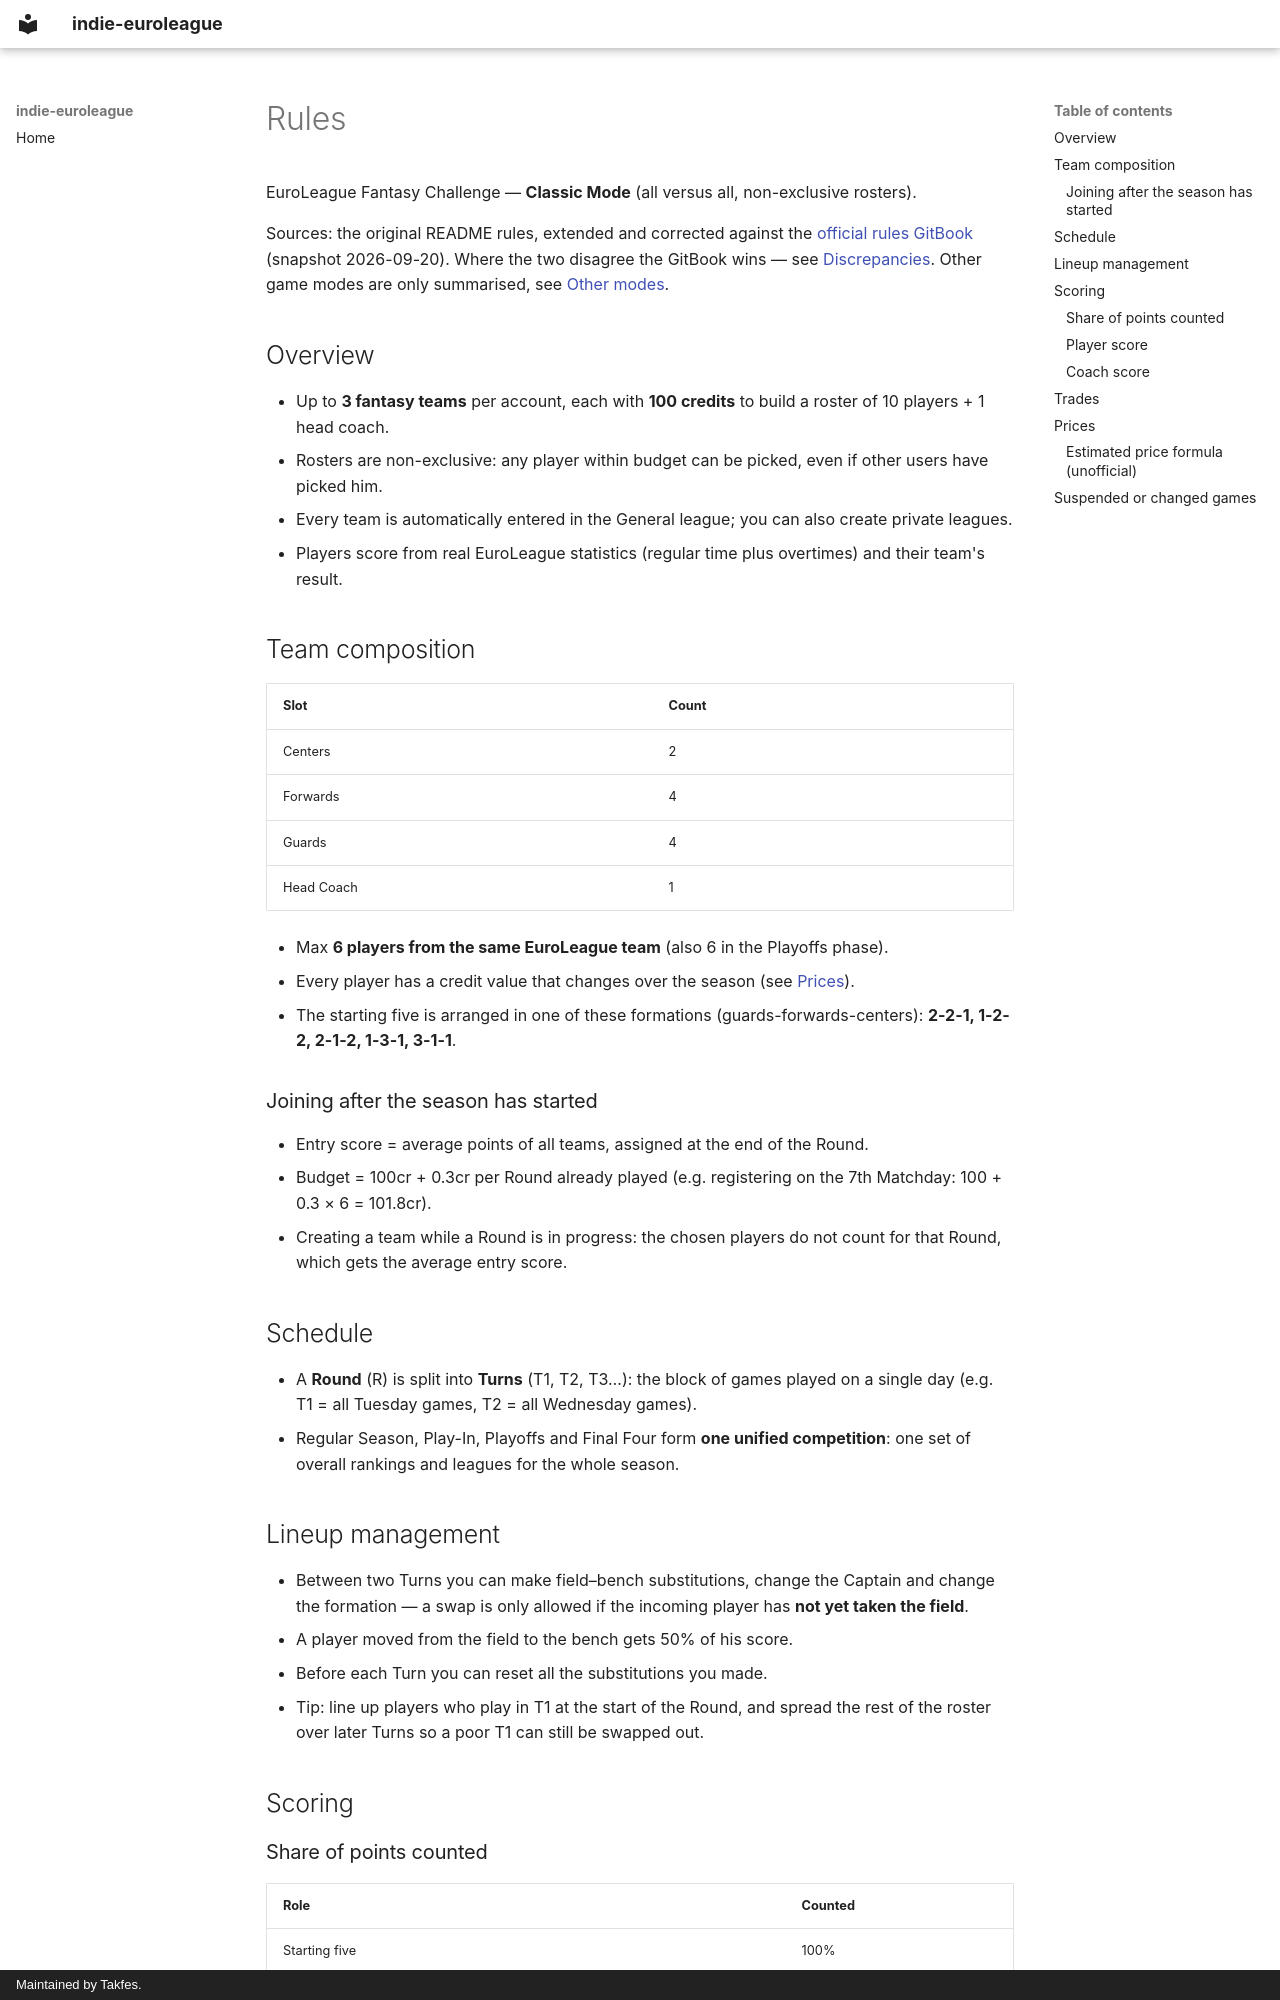

repository: Takfes/indie-euroleague · page: rules/index.html · generator: mkdocs · copyright: Maintained by Takfes.

# Rules

EuroLeague Fantasy Challenge — **Classic Mode** (all versus all, non-exclusive rosters).

Sources: the original README rules, extended and corrected against the [official rules GitBook](https://fantaking.gitbook.io/euroleague-fantasy-challenge-rules) (snapshot 2026-09-20). Where the two disagree the GitBook wins — see [Discrepancies](#discrepancies). Other game modes are only summarised, see [Other modes](#other-modes).

## Overview

- Up to **3 fantasy teams** per account, each with **100 credits** to build a roster of 10 players + 1 head coach.
- Rosters are non-exclusive: any player within budget can be picked, even if other users have picked him.
- Every team is automatically entered in the General league; you can also create private leagues.
- Players score from real EuroLeague statistics (regular time plus overtimes) and their team's result.

## Team composition

| Slot       | Count |
| ---------- | ----- |
| Centers    | 2     |
| Forwards   | 4     |
| Guards     | 4     |
| Head Coach | 1     |

- Max **6 players from the same EuroLeague team** (also 6 in the Playoffs phase).
- Every player has a credit value that changes over the season (see [Prices](#prices)).
- The starting five is arranged in one of these formations (guards-forwards-centers): **2-2-1, 1-2-2, 2-1-2, 1-3-1, 3-1-1**.

### Joining after the season has started

- Entry score = average points of all teams, assigned at the end of the Round.
- Budget = 100cr + 0.3cr per Round already played (e.g. registering on the 7th Matchday: 100 + 0.3 × 6 = 101.8cr).
- Creating a team while a Round is in progress: the chosen players do not count for that Round, which gets the average entry score.

## Schedule

- A **Round** (R) is split into **Turns** (T1, T2, T3…): the block of games played on a single day (e.g. T1 = all Tuesday games, T2 = all Wednesday games).
- Regular Season, Play-In, Playoffs and Final Four form **one unified competition**: one set of overall rankings and leagues for the whole season.

## Lineup management

- Between two Turns you can make field–bench substitutions, change the Captain and change the formation — a swap is only allowed if the incoming player has **not yet taken the field**.
- A player moved from the field to the bench gets 50% of his score.
- Before each Turn you can reset all the substitutions you made.
- Tip: line up players who play in T1 at the start of the Round, and spread the rest of the roster over later Turns so a poor T1 can still be swapped out.

## Scoring

### Share of points counted

| Role                               | Counted  |
| ---------------------------------- | -------- |
| Starting five                      | 100%     |
| Sixth man                          | 100%     |
| Head coach                         | 100%     |
| Bench players                      | 50%      |
| Captain (one of the starting five) | score ×2 |
